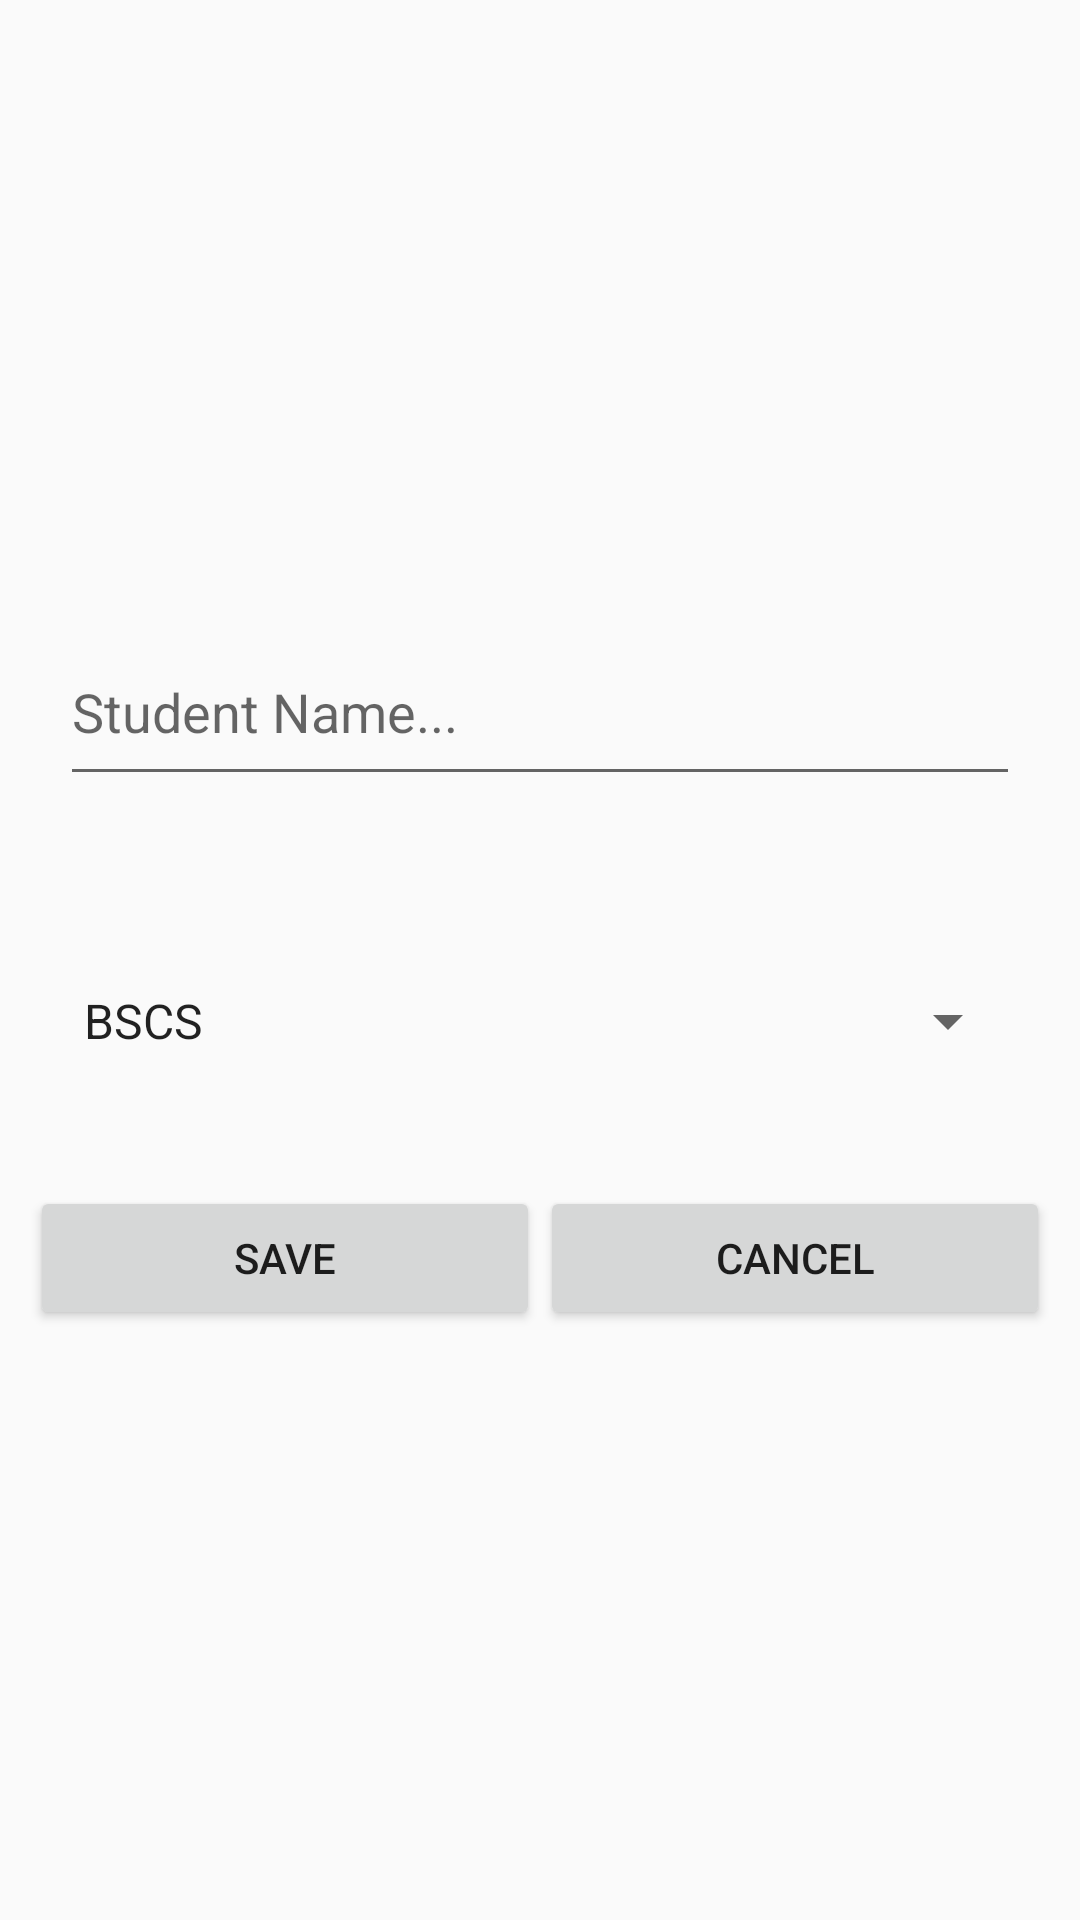

Write the Android layout XML for this screen, with the resource values it uses.
<!-- AndroidManifest.xml: application theme Theme.StudentDatabase -->
<!-- res/layout/add_student_layout.xml -->
<?xml version="1.0" encoding="utf-8"?>
<LinearLayout xmlns:android="http://schemas.android.com/apk/res/android"
    xmlns:app="http://schemas.android.com/apk/res-auto"
    xmlns:tools="http://schemas.android.com/tools"
    android:id="@+id/main"
    android:layout_width="match_parent"
    android:layout_height="match_parent"
    android:gravity="center"
    android:orientation="vertical">

    <ImageView
        android:id="@+id/person"
        android:layout_width="match_parent"
        android:layout_height="wrap_content"
        tools:srcCompat="@tools:sample/avatars" />

    <LinearLayout
        android:layout_width="match_parent"
        android:layout_height="wrap_content"
        android:layout_margin="10dp"
        android:orientation="vertical"
        android:padding="10dp">

        <EditText
            android:id="@+id/editTextText"
            android:layout_width="match_parent"
            android:layout_height="59dp"
            android:layout_marginBottom="50dp"
            android:ems="10"
            android:hint="Student Name..."
            android:inputType="text" />

        <Spinner
            android:id="@+id/spinner"
            android:layout_width="match_parent"
            android:layout_height="50dp"
            android:entries="@array/year_lvl" />

    </LinearLayout>

    <LinearLayout
        android:layout_width="match_parent"
        android:layout_height="wrap_content"
        android:orientation="horizontal"
        android:padding="10dp">

        <Button
            android:id="@+id/button"
            android:layout_width="wrap_content"
            android:layout_height="wrap_content"
            android:layout_weight="1"
            android:text="SAVE" />

        <Button
            android:id="@+id/button2"
            android:layout_width="wrap_content"
            android:layout_height="wrap_content"
            android:layout_weight="1"
            android:text="CANCEL" />
    </LinearLayout>
</LinearLayout>
<!-- resources referenced by this layout -->
<resources>
  <string-array name="year_lvl">
          <item>BSCS</item>
          <item>BSIT</item>
          <item>BSCpE</item>
          <item>BSIS</item>
          <item>BSECE</item>
          <item>BSDS</item>
          <item>BSEE</item>
          <item>BSME</item>
          <item>BSCE</item>
          <item>BSArch</item>
          <item>BSA</item>
          <item>BSBA</item>
          <item>BSN</item>
          <item>BSPsych</item>
          <item>BSBio</item>
          <item>BSMath</item>
          <item>BSEd</item>
          <item>BSCrim</item>
          <item>BSHM</item>
          <item>BSTM</item>
          <item>BSP</item>
      </string-array>
  <style name="Theme.StudentDatabase" parent="Theme.AppCompat.DayNight.DarkActionBar">
          
          <item name="colorPrimary">#000000</item>
          <item name="colorPrimaryDark">#000000</item>
  
          
          <item name="android:windowTranslucentStatus">false</item>
          <item name="android:windowDrawsSystemBarBackgrounds">true</item>
          <item name="android:statusBarColor">#000000</item>
  
          
          <item name="android:windowLightStatusBar">false</item>
      </style>
</resources>
